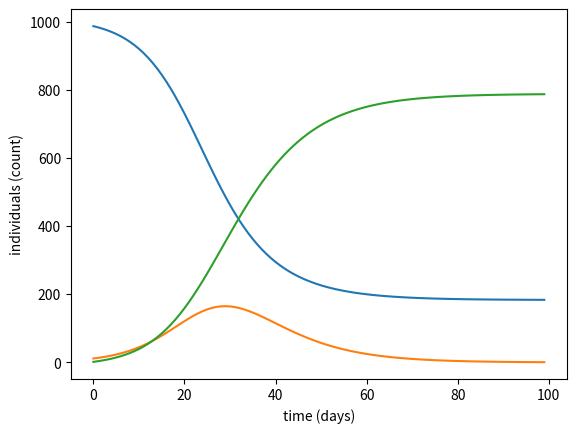

Reproduce this figure in Python.
import matplotlib.pyplot as plt

def params(**kwds):
  P = {}
  P['pop_size'] = 1000
  P['inf_init'] = 10
  P['eff_rate'] = 3.0 * 0.1
  P['inf_dur']  = 7.0
  P['t_max']    = 100
  P.update(**kwds)
  return P

def solve(P):
  S = P['pop_size'] - P['inf_init']
  I = P['inf_init']
  R = 0
  N = S+I+R
  X = {k:[] for k in 'tSIR'}
  tvec = range(P['t_max'])
  for t in tvec:
    S += -P['eff_rate']*S*I/N
    I += +P['eff_rate']*S*I/N -1/P['inf_dur']*I
    R +=                      +1/P['inf_dur']*I
    X['t'].append(t)
    X['S'].append(S)
    X['I'].append(I)
    X['R'].append(R)
  return X

def plot(X):
  for k in 'SIR':
    plt.plot(X['t'],X[k],label=k)
  plt.xlabel('time (days)')
  plt.ylabel('individuals (count)')
  plt.show()

P = params()
X = solve(P)
plot(X)
